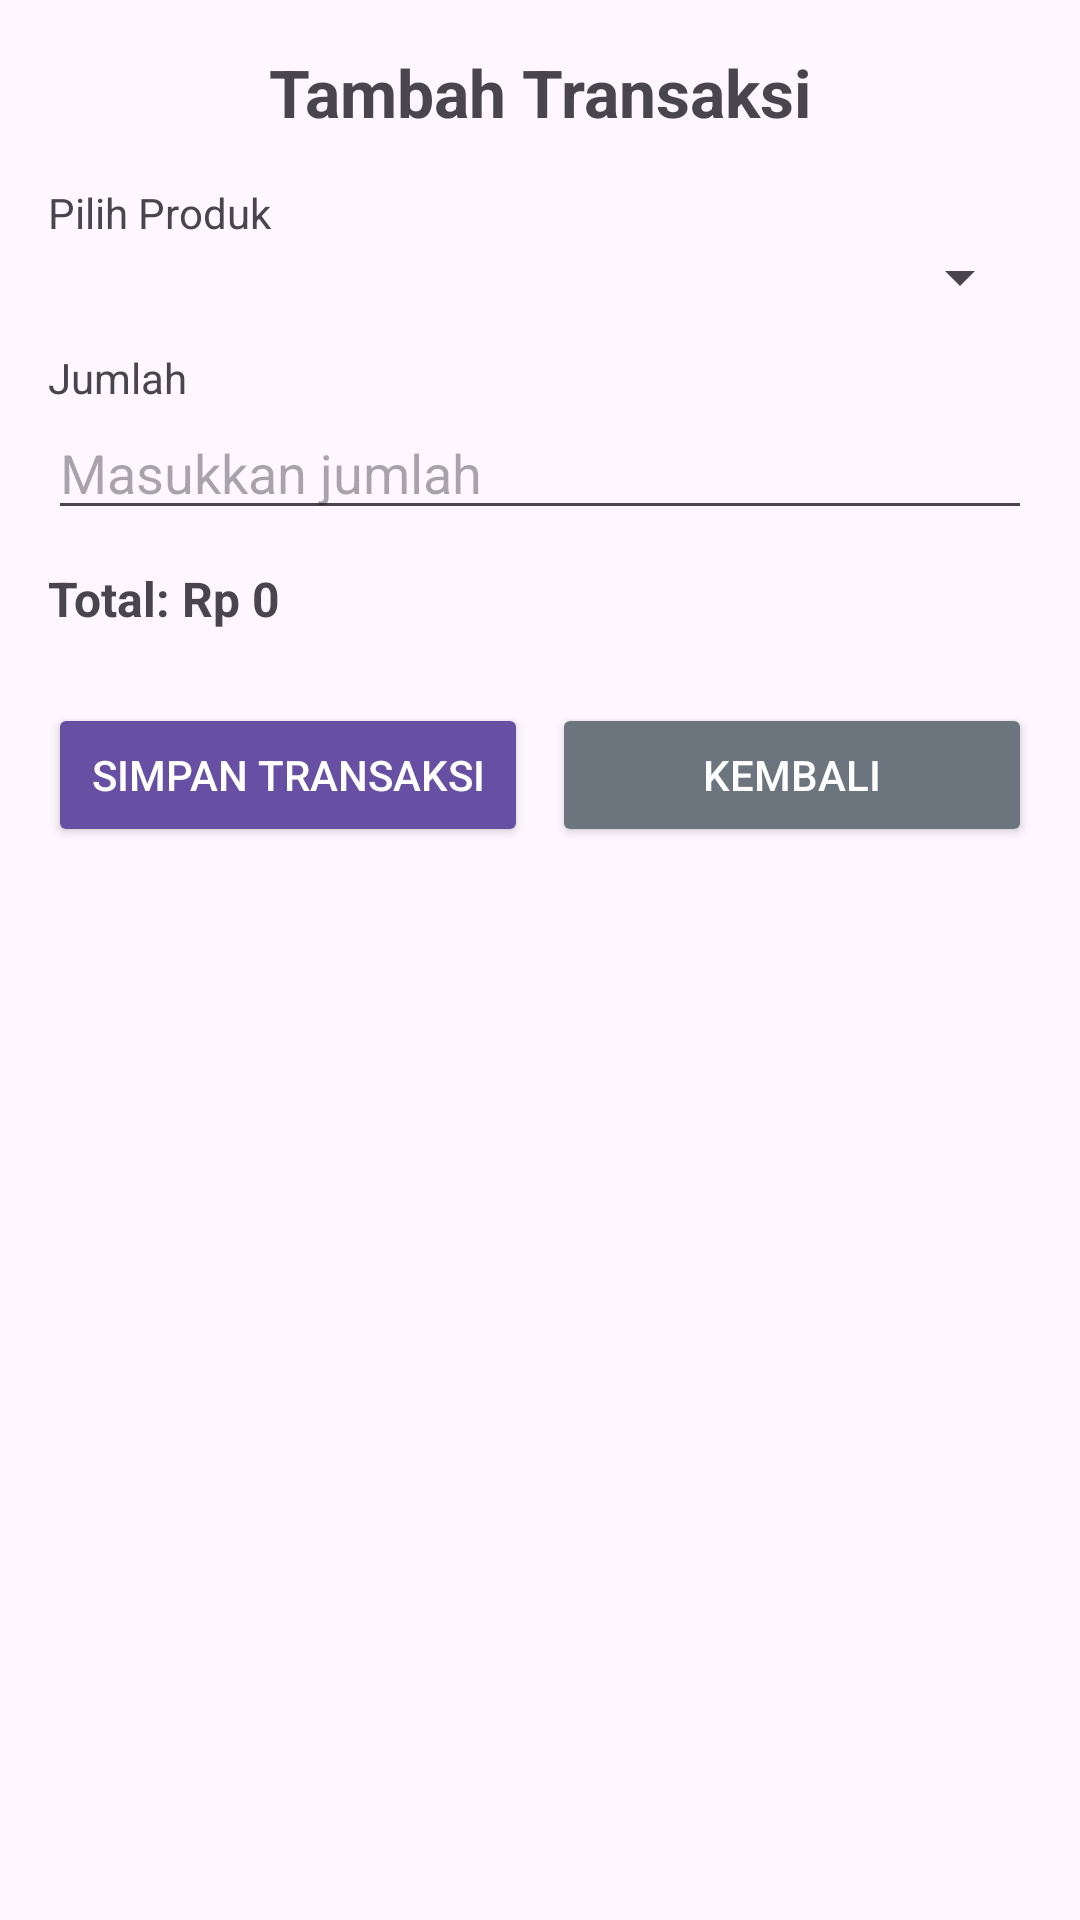

Here is an Android app screen rendered from its layout file. Give the layout XML and the strings, colors and styles it references.
<!-- AndroidManifest.xml: application theme Theme.KasirMini -->
<!-- res/layout/activity_tambah_transaksi.xml -->
<?xml version="1.0" encoding="utf-8"?>
<ScrollView xmlns:android="http://schemas.android.com/apk/res/android"
    android:layout_width="match_parent"
    android:layout_height="match_parent"
    android:padding="16dp">

    <LinearLayout
        android:layout_width="match_parent"
        android:layout_height="wrap_content"
        android:orientation="vertical">

        
        <TextView
            android:layout_width="wrap_content"
            android:layout_height="wrap_content"
            android:text="Tambah Transaksi"
            android:textSize="22sp"
            android:textStyle="bold"
            android:layout_gravity="center"
            android:layout_marginBottom="16dp" />

        
        <TextView
            android:layout_width="wrap_content"
            android:layout_height="wrap_content"
            android:text="Pilih Produk" />

        <Spinner
            android:id="@+id/spinnerProduk"
            android:layout_width="match_parent"
            android:layout_height="wrap_content"
            android:layout_marginBottom="12dp" />

        
        <TextView
            android:layout_width="wrap_content"
            android:layout_height="wrap_content"
            android:text="Jumlah" />

        <EditText
            android:id="@+id/inputJumlah"
            android:layout_width="match_parent"
            android:layout_height="wrap_content"
            android:hint="Masukkan jumlah"
            android:inputType="number"
            android:layout_marginBottom="12dp" />

        
        <TextView
            android:id="@+id/txtTotal"
            android:layout_width="match_parent"
            android:layout_height="wrap_content"
            android:text="Total: Rp 0"
            android:textStyle="bold"
            android:textSize="16sp"
            android:layout_marginBottom="24dp" />

        
        <LinearLayout
            android:layout_width="match_parent"
            android:layout_height="wrap_content"
            android:orientation="horizontal"
            android:gravity="center">

            <Button
                android:id="@+id/btnSimpan"
                android:layout_width="0dp"
                android:layout_height="wrap_content"
                android:layout_weight="1"
                android:text="Simpan Transaksi"
                android:backgroundTint="@color/purple_500"
                android:textColor="@android:color/white"
                android:layout_marginEnd="8dp" />

            <Button
                android:id="@+id/btnKembali"
                android:layout_width="0dp"
                android:layout_height="wrap_content"
                android:layout_weight="1"
                android:text="Kembali"
                android:backgroundTint="#6c757d"
                android:textColor="@android:color/white" />
        </LinearLayout>

    </LinearLayout>
</ScrollView>
<!-- resources referenced by this layout -->
<resources>
  <color name="purple_500">#6750A4</color>
  <style name="Theme.KasirMini" parent="Theme.Material3.DayNight.NoActionBar">
          <item name="colorPrimary">@color/purple_500</item>
      </style>
</resources>
